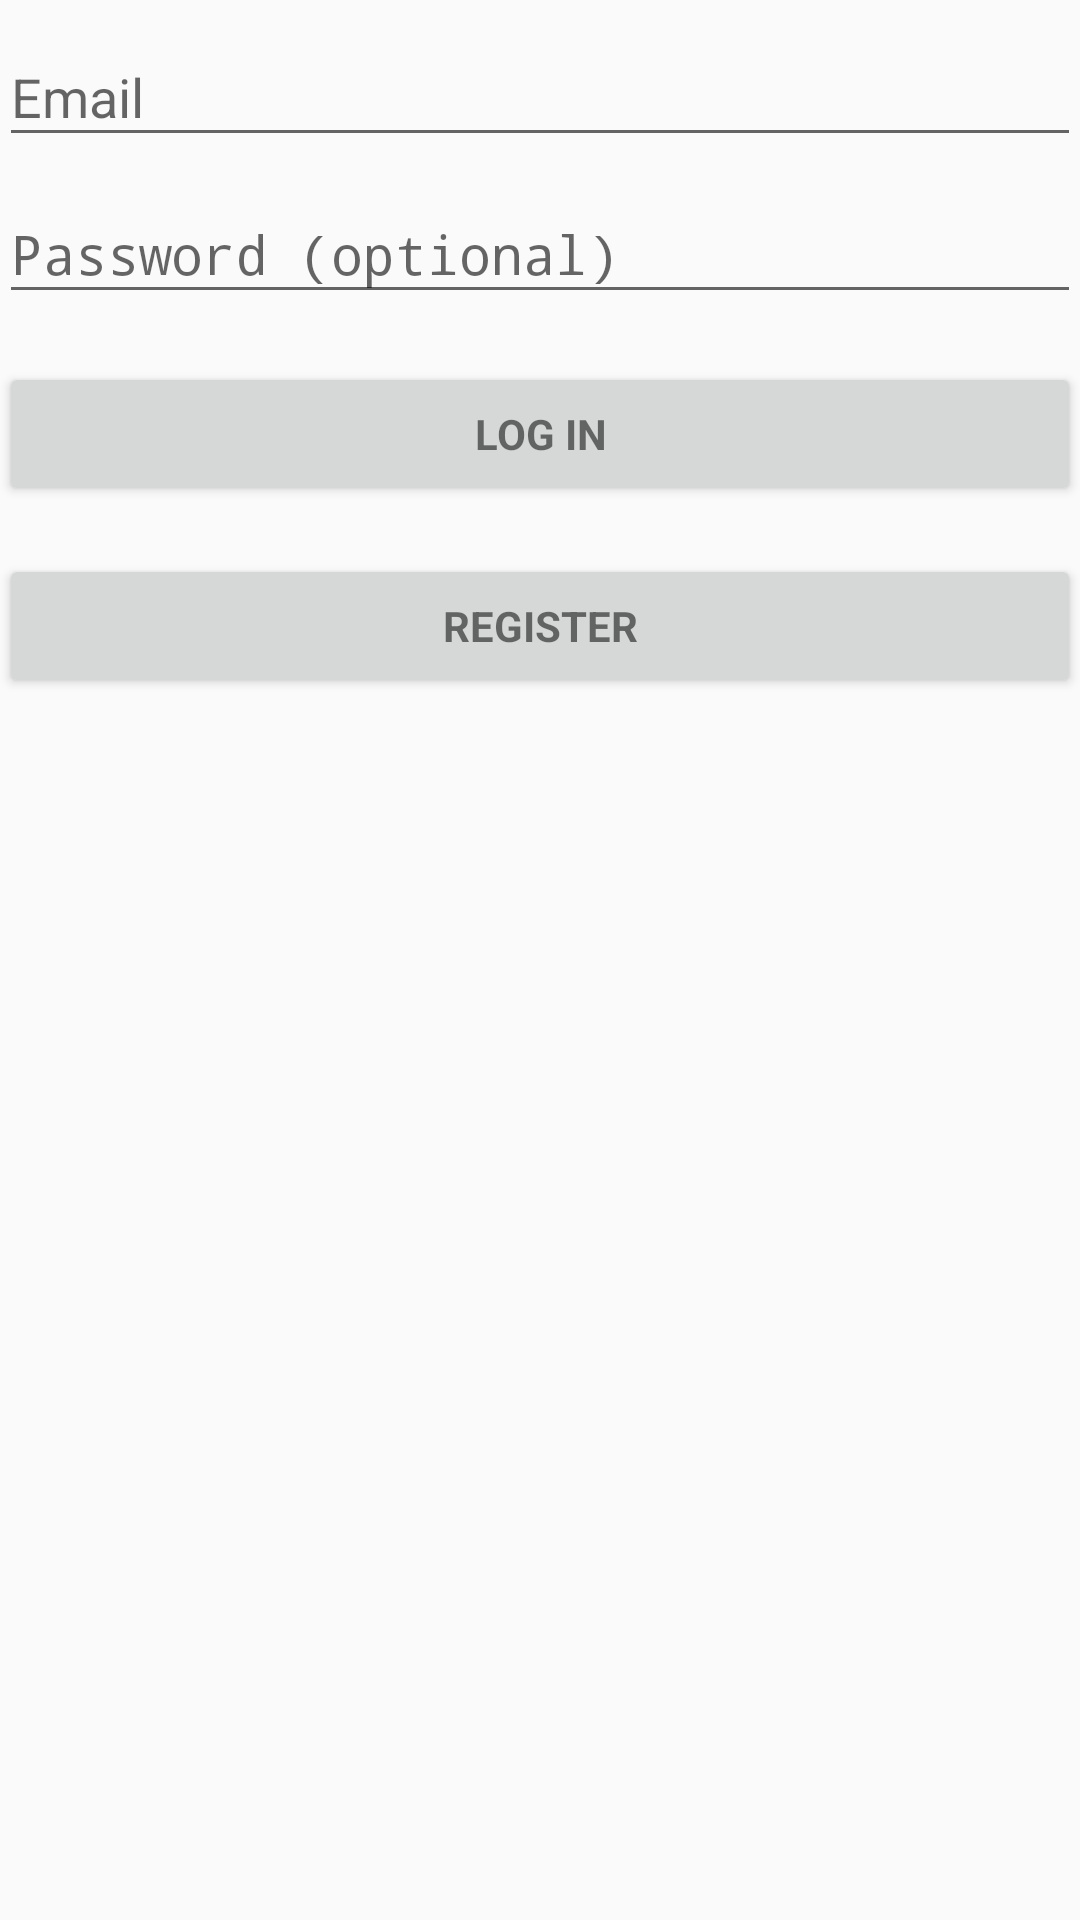

Layout XML and referenced resources for this Android screen:
<!-- AndroidManifest.xml: application theme AppTheme -->
<!-- res/layout/activity_login.xml -->
<LinearLayout xmlns:android="http://schemas.android.com/apk/res/android"
    xmlns:tools="http://schemas.android.com/tools"
    android:layout_width="match_parent"
    android:layout_height="match_parent"
    android:gravity="center_horizontal"
    android:orientation="vertical"
    android:paddingBottom="@dimen/activity_vertical_margin"
    android:paddingLeft="@dimen/activity_horizontal_margin"
    android:paddingRight="@dimen/activity_horizontal_margin"
    android:paddingTop="@dimen/activity_vertical_margin"
    tools:context="hu.ait.android.run4it.LoginActivity">

    
    <ProgressBar
        android:id="@+id/login_progress"
        style="?android:attr/progressBarStyleLarge"
        android:layout_width="wrap_content"
        android:layout_height="wrap_content"
        android:layout_marginBottom="8dp"
        android:visibility="gone" />

    <ScrollView
        android:id="@+id/login_form"
        android:layout_width="match_parent"
        android:layout_height="match_parent">

        <LinearLayout
            android:id="@+id/email_login_form"
            android:layout_width="match_parent"
            android:layout_height="wrap_content"
            android:orientation="vertical">

            <android.support.design.widget.TextInputLayout
                android:layout_width="match_parent"
                android:layout_height="wrap_content">

                <EditText
                    android:id="@+id/etEmail"
                    android:layout_width="match_parent"
                    android:layout_height="wrap_content"
                    android:hint="@string/prompt_email"
                    android:inputType="textEmailAddress"
                    android:maxLines="1"
                    android:singleLine="true" />

            </android.support.design.widget.TextInputLayout>

            <android.support.design.widget.TextInputLayout
                android:layout_width="match_parent"
                android:layout_height="wrap_content">

                <EditText
                    android:id="@+id/etPassword"
                    android:layout_width="match_parent"
                    android:layout_height="wrap_content"
                    android:hint="@string/prompt_password"
                    android:imeActionId="@+id/login"
                    android:imeActionLabel="@string/action_sign_in_short"
                    android:imeOptions="actionUnspecified"
                    android:inputType="textPassword"
                    android:maxLines="1"
                    android:singleLine="true" />

            </android.support.design.widget.TextInputLayout>

            <Button
                android:id="@+id/btnLogin"
                style="?android:textAppearanceSmall"
                android:layout_width="match_parent"
                android:layout_height="wrap_content"
                android:layout_marginTop="16dp"
                android:text="Log in"
                android:textStyle="bold" />

            <Button
                android:id="@+id/btnRegister"
                style="?android:textAppearanceSmall"
                android:layout_width="match_parent"
                android:layout_height="wrap_content"
                android:layout_marginTop="16dp"
                android:text="Register"
                android:textStyle="bold" />

        </LinearLayout>
    </ScrollView>
</LinearLayout>
<!-- resources referenced by this layout -->
<resources>
  <string name="action_sign_in_short">Sign in</string>
  <string name="prompt_email">Email</string>
  <string name="prompt_password">Password (optional)</string>
  <style name="AppTheme" parent="Theme.AppCompat.Light.DarkActionBar">
          
          <item name="colorPrimary">@color/colorPrimary</item>
          <item name="colorPrimaryDark">@color/colorPrimaryDark</item>
          <item name="colorAccent">@color/colorAccent</item>
      </style>
  <color name="colorPrimary">#9DCB3B</color>
  <color name="colorPrimaryDark">#33691E</color>
  <color name="colorAccent">#0F91D0</color>
</resources>
